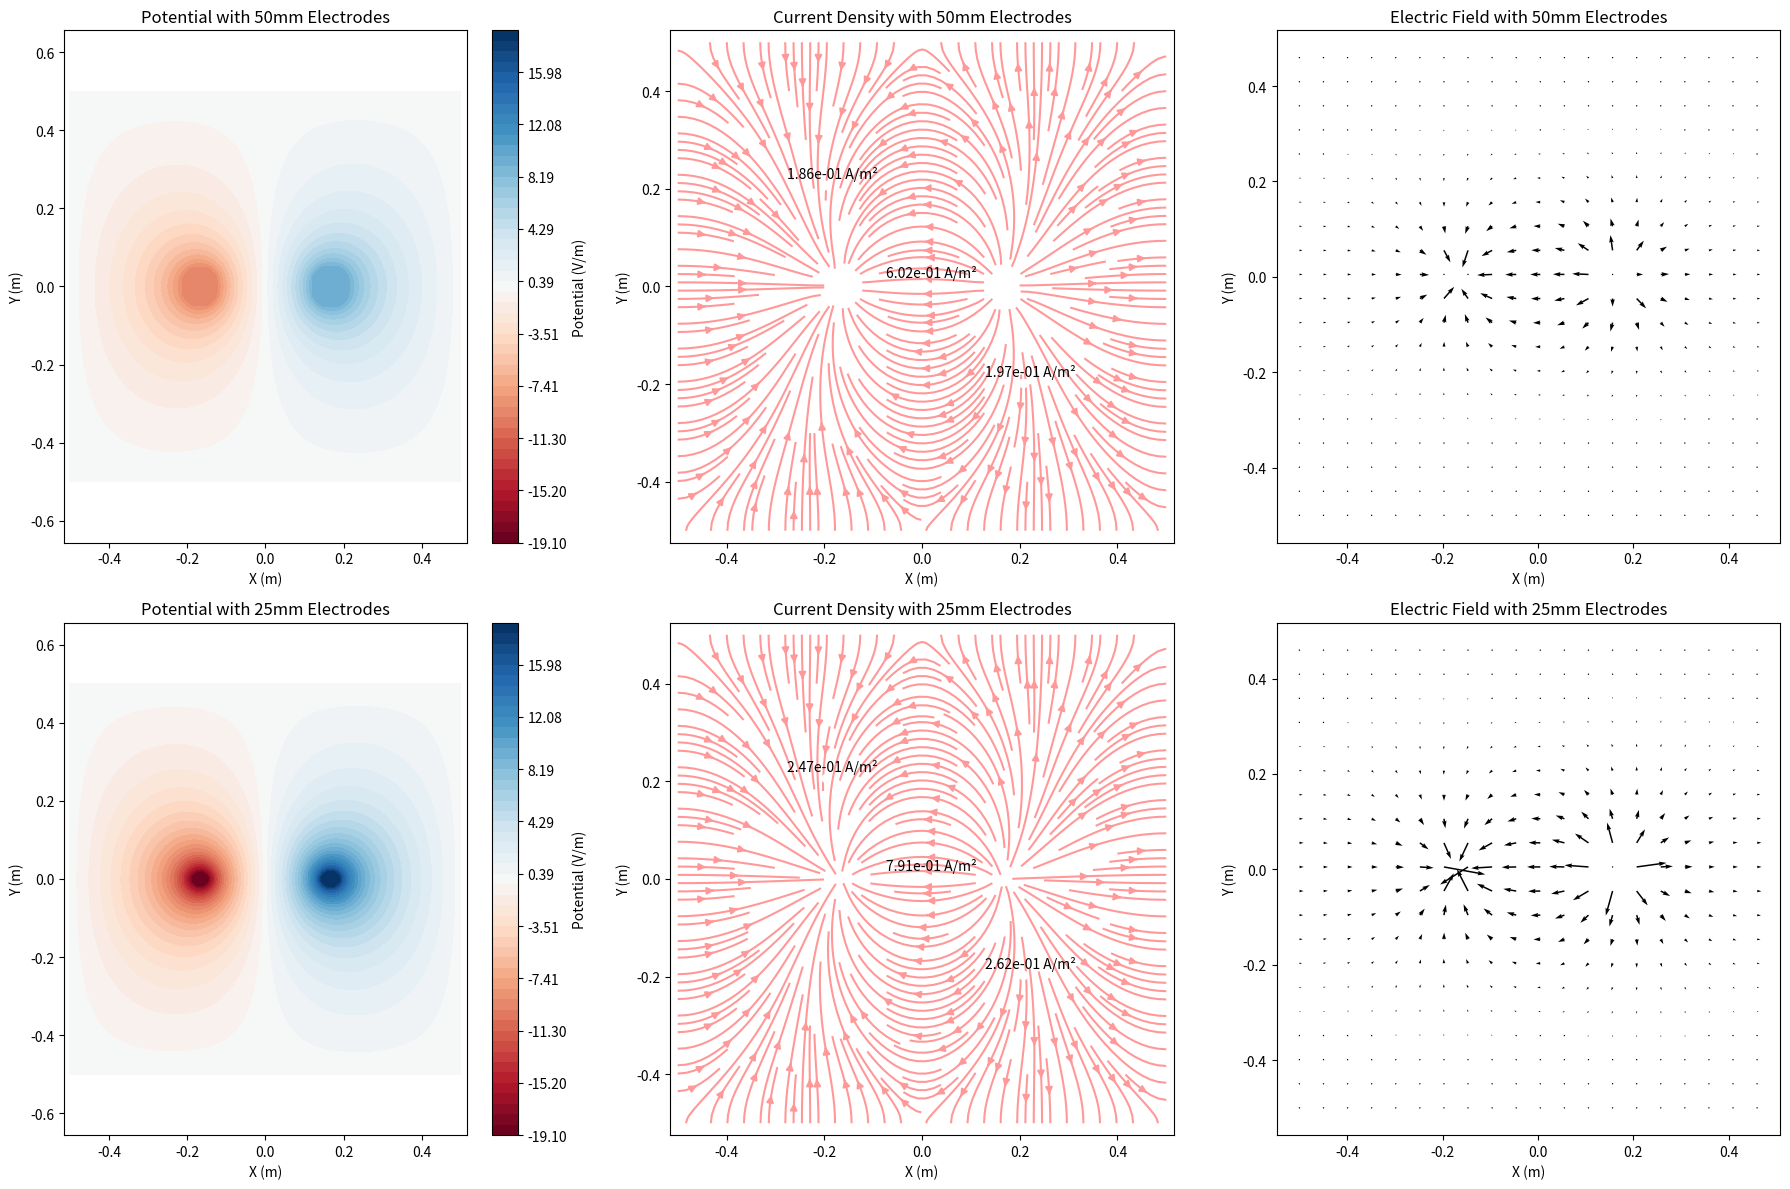

The matplotlib source for this figure:
import matplotlib.pyplot as plt
import numpy as np


def solve_potential_2d_medium(
    grid_size=100,
    medium_radius=0.5,
    electrode_radius=0.005,
    current=3.0,
    conductivity=1.0,
    voltage_scale=1,
):
    electrode_potential = voltage_scale * (
        current / (2 * np.pi * electrode_radius * conductivity)
    )
    x = np.linspace(-medium_radius, medium_radius, grid_size)
    y = np.linspace(-medium_radius, medium_radius, grid_size)
    X, Y = np.meshgrid(x, y)
    V = np.zeros((grid_size, grid_size))
    electrode_positions = [(-medium_radius / 3, 0), (medium_radius / 3, 0)]
    for pos in electrode_positions:
        distance = np.sqrt((X - pos[0]) ** 2 + (Y - pos[1]) ** 2)
        electrode_mask = distance <= electrode_radius
        V[electrode_mask] = electrode_potential if pos[0] > 0 else -electrode_potential
    for _ in range(3000):
        V_old = V.copy()
        V[1:-1, 1:-1] = 0.25 * (V[2:, 1:-1] + V[:-2, 1:-1] + V[1:-1, 2:] + V[1:-1, :-2])
        for pos in electrode_positions:
            distance = np.sqrt((X - pos[0]) ** 2 + (Y - pos[1]) ** 2)
            electrode_mask = distance <= electrode_radius
            V[electrode_mask] = (
                electrode_potential if pos[0] > 0 else -electrode_potential
            )
        if np.max(np.abs(V - V_old)) < 1e-5:
            break
    return X, Y, V


# Parameters and solving for potential
voltage_scale = 1
X_2d_small, Y_2d_small, V_2d_small = solve_potential_2d_medium(
    electrode_radius=0.050, voltage_scale=voltage_scale
)
X_2d_large, Y_2d_large, V_2d_large = solve_potential_2d_medium(
    electrode_radius=0.025, voltage_scale=voltage_scale
)

# Calculate current density and its magnitude
Ey_small, Ex_small = np.gradient(-V_2d_small)
Ey_large, Ex_large = np.gradient(-V_2d_large)
Jx_small = Ex_small * 1.0
Jy_small = Ey_small * 1.0
Jx_large = Ex_large * 1.0
Jy_large = Ey_large * 1.0
J_magnitude_small = np.sqrt(Jx_small**2 + Jy_small**2)
J_magnitude_large = np.sqrt(Jx_large**2 + Jy_large**2)

# Calculate electric field components
Ex_small_scaled = Ex_small / voltage_scale
Ey_small_scaled = Ey_small / voltage_scale
Ex_large_scaled = Ex_large / voltage_scale
Ey_large_scaled = Ey_large / voltage_scale

# Find global minimum and maximum of potential for consistent scaling
v_min = min(np.min(V_2d_small), np.min(V_2d_large))
v_max = max(np.max(V_2d_small), np.max(V_2d_large))

# Plotting with adjusted layout and improved annotations
plt.figure(figsize=(18, 12))
plt.subplots_adjust(wspace=0.4, hspace=0.4)

# Plotting potential for 50mm diameter electrodes
plt.subplot(2, 3, 1)
contour50 = plt.contourf(
    X_2d_small,
    Y_2d_small,
    V_2d_small,
    levels=np.linspace(v_min, v_max, 50),
    cmap="RdBu",
)
plt.colorbar(contour50, label="Potential (V/m)")
plt.xlabel("X (m)")
plt.ylabel("Y (m)")
plt.title("Potential with 50mm Electrodes")
plt.axis("equal")

# Plotting current density streamlines for 50mm diameter electrodes with annotations
plt.subplot(2, 3, 2)
plt.streamplot(X_2d_small, Y_2d_small, Jx_small, Jy_small, color="#FF9999", density=2)
for point in [(50, 50), (30, 70), (70, 30)]:
    plt.plot(X_2d_small[point], Y_2d_small[point], "wo")  # Mark the point
    plt.annotate(
        f"{J_magnitude_small[point]:.2e} A/m²",
        xy=(X_2d_small[point], Y_2d_small[point]),
        textcoords="offset points",
        xytext=(5, 5),
        ha="center",
        color="black",
    )
plt.xlabel("X (m)")
plt.ylabel("Y (m)")
plt.title("Current Density with 50mm Electrodes")
plt.axis("equal")

# Plotting electric field for 50mm diameter electrodes
plt.subplot(2, 3, 3)
plt.quiver(
    X_2d_small[::5, ::5],
    Y_2d_small[::5, ::5],
    Ex_small_scaled[::5, ::5],
    Ey_small_scaled[::5, ::5],
    scale=30,
)
plt.xlabel("X (m)")
plt.ylabel("Y (m)")
plt.title("Electric Field with 50mm Electrodes")
plt.axis("equal")

# Plotting potential for 25mm diameter electrodes
plt.subplot(2, 3, 4)
contour25 = plt.contourf(
    X_2d_large,
    Y_2d_large,
    V_2d_large,
    levels=np.linspace(v_min, v_max, 50),
    cmap="RdBu",
)
plt.colorbar(contour25, label="Potential (V/m)")
plt.xlabel("X (m)")
plt.ylabel("Y (m)")
plt.title("Potential with 25mm Electrodes")
plt.axis("equal")

# Plotting current density streamlines for 25mm diameter electrodes with annotations
plt.subplot(2, 3, 5)
plt.streamplot(X_2d_large, Y_2d_large, Jx_large, Jy_large, color="#FF9999", density=2)
for point in [(50, 50), (30, 70), (70, 30)]:
    plt.plot(X_2d_large[point], Y_2d_large[point], "wo")  # Mark the point
    plt.annotate(
        f"{J_magnitude_large[point]:.2e} A/m²",
        xy=(X_2d_large[point], Y_2d_large[point]),
        textcoords="offset points",
        xytext=(5, 5),
        ha="center",
        color="black",
    )
plt.xlabel("X (m)")
plt.ylabel("Y (m)")
plt.title("Current Density with 25mm Electrodes")
plt.axis("equal")

# Plotting electric field for 25mm diameter electrodes
plt.subplot(2, 3, 6)
plt.quiver(
    X_2d_large[::5, ::5],
    Y_2d_large[::5, ::5],
    Ex_large_scaled[::5, ::5],
    Ey_large_scaled[::5, ::5],
    scale=30,
)
plt.xlabel("X (m)")
plt.ylabel("Y (m)")
plt.title("Electric Field with 25mm Electrodes")
plt.axis("equal")

plt.tight_layout()
plt.show()
